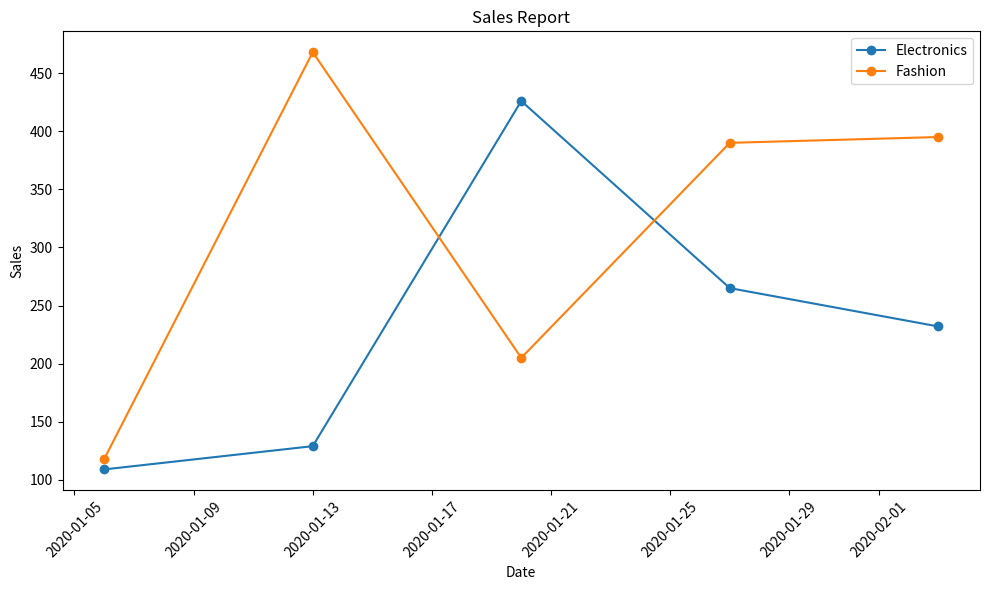

Here is the Python script that generated this plot:
import pandas as pd
import matplotlib.pyplot as plt
import numpy as np

START_DATE = '2016-01-01'
PERIODS = 13
FREQ = 'WOM-2FRI'
CATEGORIES = ['Electronics', 'Fashion', 'Home & Kitchen', 'Automotive', 'Sports']

def task_func(start_date=START_DATE, periods=PERIODS, freq=FREQ, categories=CATEGORIES):
    # Generate date range
    dates = pd.date_range(start=start_date, periods=periods, freq=freq)
    
    # Create DataFrame
    data = []
    for date in dates:
        for category in categories:
            # Simulate sales data
            sales = np.random.randint(100, 500)
            data.append({'Date': date, 'Category': category, 'Sales': sales})
    
    df = pd.DataFrame(data)

    # Plotting
    fig, ax = plt.subplots(figsize=(10, 6))
    for category in categories:
        category_data = df[df['Category'] == category]
        ax.plot(category_data['Date'], category_data['Sales'], marker='o', label=category)
    
    ax.set_title('Sales Report')
    ax.set_xlabel('Date')
    ax.set_ylabel('Sales')
    ax.legend()
    plt.xticks(rotation=45)
    plt.tight_layout()

    return df, ax

# Example usage
df, ax = task_func(start_date='2020-01-01', periods=5, freq='W-MON', categories=['Electronics', 'Fashion'])
plt.show()
